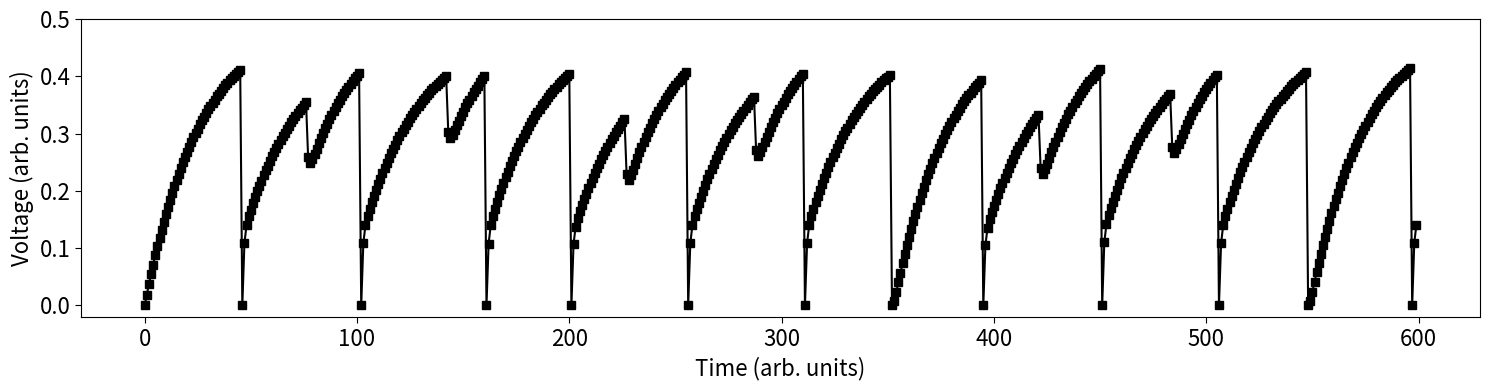

Python code for this plot: (Note: this script raises an exception after producing the figure.)
import numpy as np
import random as r
import matplotlib.pyplot as plt

# Constants
mix     = 0.50              # Mix factor of new and old V
Rs      = 1.00              # Sample resistance
R0      = 1.00              # Load resistance
C0      = 00.5              # Coupling capacitance
Cp      = 0.50              # Sample capacitance
Vl_th   = 0.45              # Left sample V threshold
Vr_th   = 0.50              # Right sample V threshold
dV      = .005              # Prob. distr. width
dt      = .01*(1 + mix)     # Time-step
sim_len = 600               # Durantion of sim

# Starting values
Vcl_0   = 0.0   # Initial left sample capacitor voltage
Vcr_0   = 0.0   # Initial right sample capacitor voltage

# Input
Vapp        = 1.0*np.ones(sim_len)      # Voltage input
time        = 1*np.arange(0, sim_len)   # Time-steps

# Counters
dtl = 0.0   # Time since last spike of left device
dtr = 0.0   # Time since last spike of right device

# Pre-factors
a   = (R0*(Rs*Cp + dt) + dt*Rs)/((Rs*Cp + dt)*R0)
b   = Rs*Cp/(Rs*Cp + dt)

# Lists
I       = []    # Total current
Il      = []    # Left branch current
Ir      = []    # Right branch current
Il_out  = []    # Left device output current
Ir_out  = []    # Right device output current
I0      = []    # Coupling capacitor current
Vcl     = []    # Left sample capacitor voltage
Vcr     = []    # Right sample capacitor voltage
V0      = []    # Coupling capacitor voltage
tsl     = []    # Spike timings of left device
tsr     = []    # Spike timings of right device

# Compute current of coupling capacitor   
def getI0():
    return 0. if C0 == 0. else (Vcr[-1] - Vcl[-1] - V0[-1])/(+dt/C0 + 2*b*dt/(Cp*a))
    
# Compute voltage of coupling capacitor    
def getV0():
    return 0. if C0 == 0. else  V0[-1] + I0[-1]*dt/C0

# Compute voltage of left capacitor    
def getVcl(t):
    return b/a*(Vcl[-1] + (Vapp[t]/R0 + I0[-1])*dt/Cp)

# Compute voltage of right capacitor    
def getVcr(t):
    return b/a*(Vcr[-1] + (Vapp[t]/R0 - I0[-1])*dt/Cp)
    
# Compute current of left device (capacitor + sample)
def getIl(t):
    return (Vapp[t] - Vcl[-1])/R0    
 
# Compute current of right device (capacitor + sample) 
def getIr(t):
    return (Vapp[t] - Vcr[-1])/R0

# Compute probability of firing   
def getP(V, ts, V_th):
    if (V < V_th):
        return 1. - 1./(1. + ts/dt*np.exp((V - V_th)/dV))  
    else:
        e = np.exp(-(V - V_th)/dV) 
        return 1. - e/(e + ts/dt) 
        
def makeFig(x, y, color, xLabel, yLabel, name, yLimTop = None):
    plt.figure()
    fig, ax = plt.subplots(figsize=(15, 4))
    ax.plot(x, y, color, marker='s')
    ax.set(xlabel=xLabel, ylabel=yLabel)
    ax.xaxis.label.set_size(16)
    ax.yaxis.label.set_size(16)
    if yLimTop is not None:
        ax.set_ylim(top=yLimTop)
    #ax.yaxis.set_ticks(np.arange(0, 8, 1))
    ax.tick_params(axis = 'both', which = 'both', labelsize = 16, length = 4)
    fig.tight_layout()
    plt.savefig('./figures/' + name + '_C0=' + str(C0) + '.pdf') 

# Solve equations of the circuit
def solveCircuit(t):
    I0.append(getI0())
    V0.append(getV0())
    Vcl.append(getVcl(t))
    Vcr.append(getVcr(t))
    Il.append(getIl(t))
    Ir.append(getIr(t))    
    Il_out.append(Il[-1] + I0[-1])
    Ir_out.append(Ir[-1] - I0[-1])

# Mix the last and penultimate voltage values    
def mixSolutions():
    Vcl[-1] = (Vcl[-1] + mix*Vcl[-2])/(1 + mix)
    Vcr[-1] = (Vcr[-1] + mix*Vcr[-2])/(1 + mix)

for t in time:     
    if len(Vcl) == 0:
        Vcl.append(Vcl_0)
        Vcr.append(Vcr_0)
        V0.append(Vcl_0 - Vcr_0)
        
    solveCircuit(t)
    mixSolutions()
             
    rand = r.random()    
    if rand < getP(Vcl[-1], dtl, Vl_th): 
        tsl.append(t)
        dtl = 0.        
        Vcl[-1] = Vcl_0
    else:
        dtl = dtl + 1.
        
    if (rand < getP(Vcr[-1], dtr, Vr_th)):  
        tsr.append(t)
        dtr = 0.        
        Vcr[-1] = Vcr_0
    else:
        dtr = dtr + 1.
        
    t = t + 1

makeFig(time, Vcl[:sim_len], 'black', 'Time (arb. units)', 'Voltage (arb. units)', 'Vcl', 0.5)
makeFig(time, Vcr[:sim_len], 'red', 'Time (arb. units)', 'Voltage (arb. units)', 'Vcr', 0.5)

makeFig(time, Il_out, 'black', 'Time (arb. units)', 'Ouput current (arb. units)', 'Il_out')
makeFig(time, Ir_out, 'red', 'Time (arb. units)', 'Output current (arb. units)', 'Ir_out')
    
    
    
    
